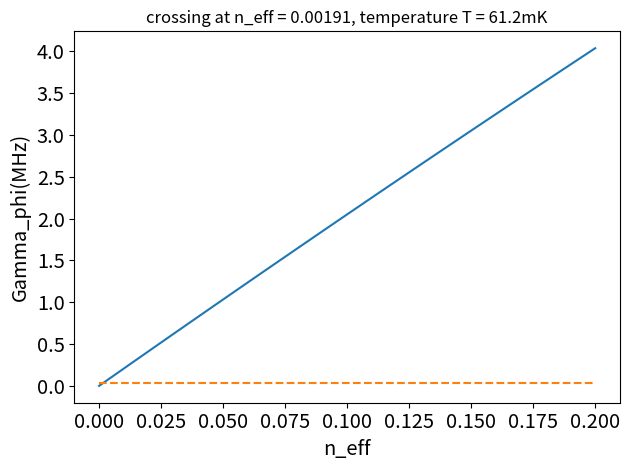
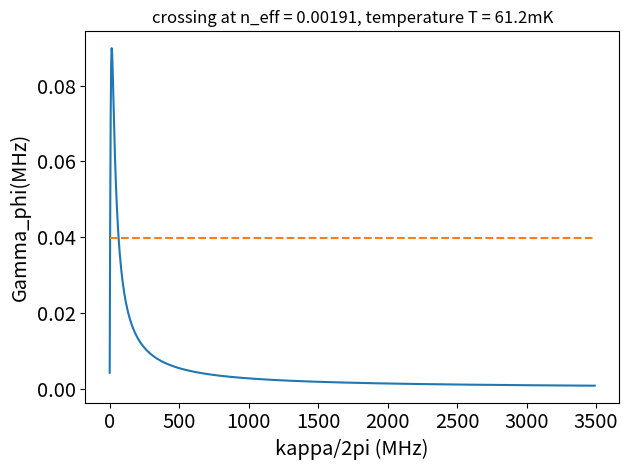
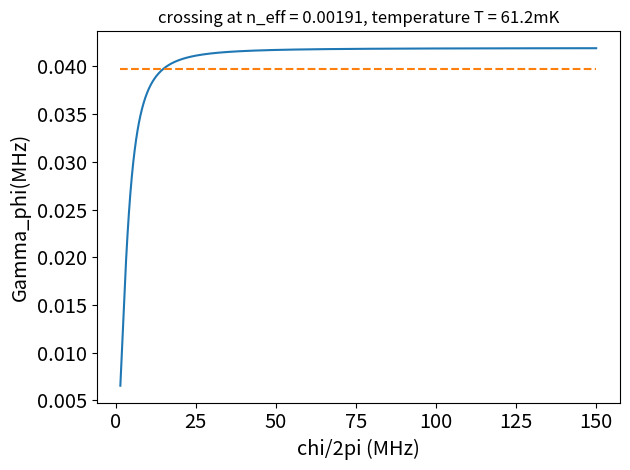

The script that saved these images, in order:
import numpy as np
from matplotlib import pyplot as plt
from scipy import optimize


def gamma(n):
    return kappa / 2 * np.real(np.sqrt((1 + 1j * chi / kappa) ** 2 + 4j * chi * n / kappa) - 1)


def gamma_n_kappa_chi(n, kappa_0, chi_0):
    return kappa_0 / 2 * np.real(np.sqrt((1 + 1j * chi_0 / kappa_0) ** 2 + 4j * chi_0 * n / kappa_0) - 1)


def cavityThermalPhotonTemperature(chi, T1, T2, kappa, f, n_eff=np.linspace(0, 0.2, 101)):
    kB = 1.38e-23
    h = 6.63e-34
    gamma_phi = 1 / T2 - 1 / 2 / T1

    def eqn(n):
        return gamma(n) - gamma_phi

    sol = optimize.fsolve(eqn, x0=0)
    n_sol = sol[0]
    gamma_n = gamma(n_eff)
    T = h * f / kB / np.log(1 + 1 / sol)

    print(sol)
    fig, ax = plt.subplots()
    plt.plot(n_eff, gamma_n)
    plt.plot(np.array([n_eff[0], n_eff[-1]]), np.array([1, 1]) * gamma_phi, '--')
    plt.xlabel('n_eff', fontsize='x-large')
    plt.ylabel('Gamma_phi(MHz)', fontsize='x-large')
    plt.title('crossing at n_eff = %.3G, temperature T = %.3GmK' % (sol, T * 1e3))
    plt.tick_params(axis='both', which='major', labelsize='x-large')
    plt.tight_layout()

    kappa_array = np.linspace(0.1, 1000, 1001) * kappa

    fig, ax = plt.subplots()
    plt.plot(kappa_array / 2 / np.pi, gamma_n_kappa_chi(n_sol, kappa_array, chi))
    plt.plot(np.array([kappa_array[0], kappa_array[-1]]) / 2 / np.pi, np.array([1, 1]) * gamma_phi, '--')
    plt.xlabel('kappa/2pi (MHz)', fontsize='x-large')
    plt.ylabel('Gamma_phi(MHz)', fontsize='x-large')
    plt.title('crossing at n_eff = %.3G, temperature T = %.3GmK' % (sol, T * 1e3))
    plt.tick_params(axis='both', which='major', labelsize='x-large')
    plt.tight_layout()

    chi_array = np.linspace(0.1, 10, 1001) * chi

    fig, ax = plt.subplots()
    plt.plot(chi_array / 2 / np.pi, gamma_n_kappa_chi(n_sol, kappa, chi_array))
    plt.plot(np.array([chi_array[0], chi_array[-1]]) / 2 / np.pi, np.array([1, 1]) * gamma_phi, '--')
    plt.xlabel('chi/2pi (MHz)', fontsize='x-large')
    plt.ylabel('Gamma_phi(MHz)', fontsize='x-large')
    plt.title('crossing at n_eff = %.3G, temperature T = %.3GmK' % (sol, T * 1e3))
    plt.tick_params(axis='both', which='major', labelsize='x-large')
    plt.tight_layout()
    plt.show()


if __name__ == '__main__':
    chi = 15 * 2 * np.pi
    T2 = 22.1
    T1 = 91.1
    kappa = 3.49 * 2 * np.pi
    f = 7.97e9
    cavityThermalPhotonTemperature(chi, T1, T2, kappa, f)